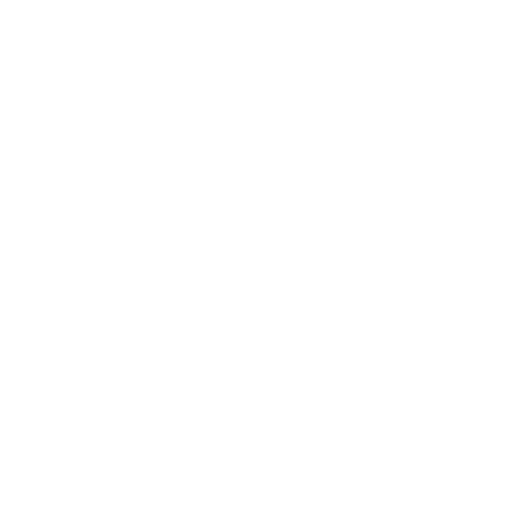
t = 0.00 s
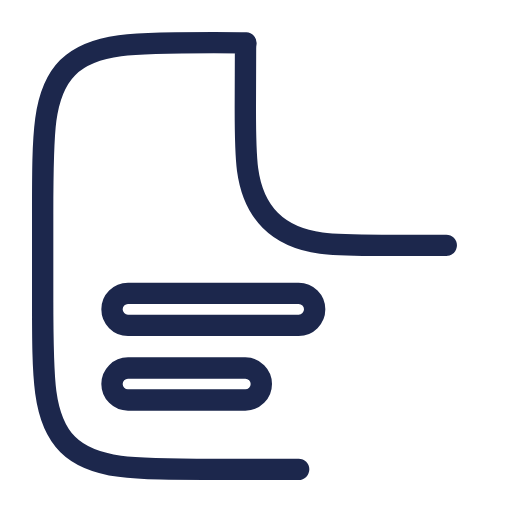
t = 0.18 s
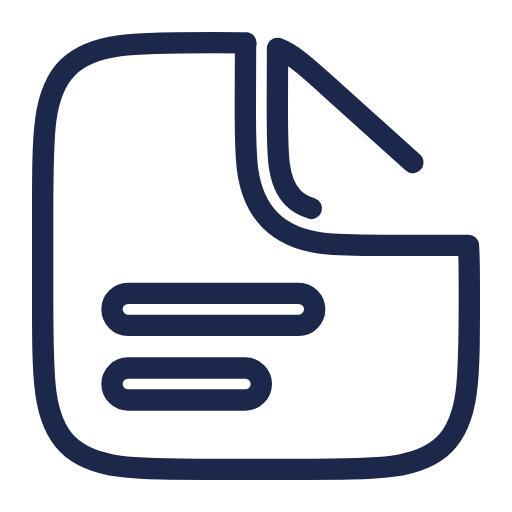
t = 0.29 s
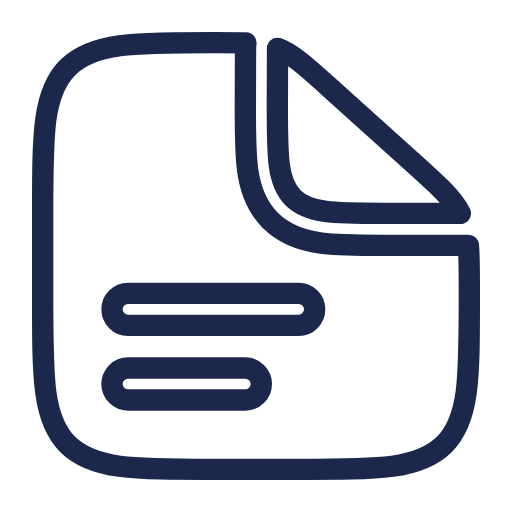
t = 0.39 s
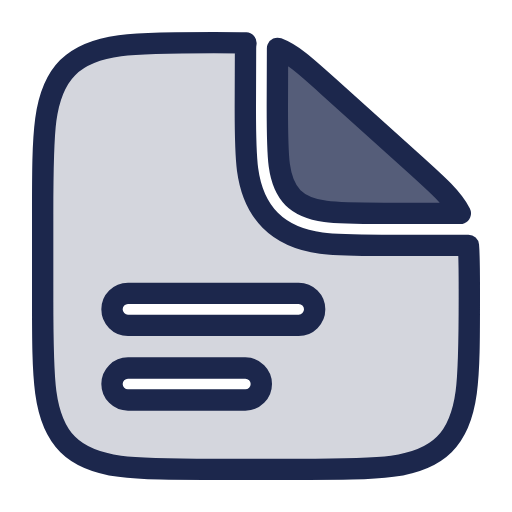
t = 0.57 s
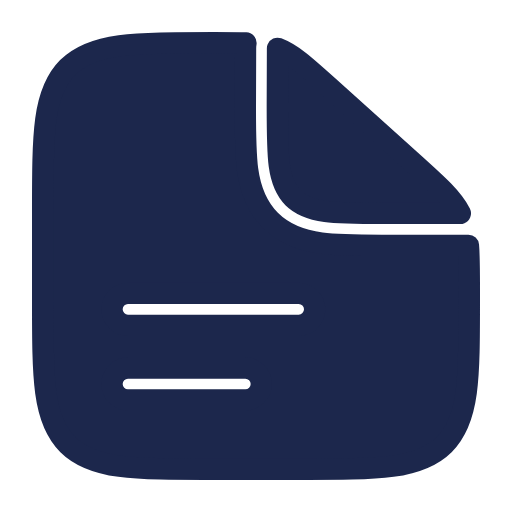
t = 0.70 s

The animated SVG that drew these frames (rendered in a browser with its animation timeline set to each time). Animation: 4 SMIL elements (animate=4); one cycle of 0.70 s.

<?xml version="1.0" encoding="utf-8"?>
<svg width="800px" height="800px" viewBox="0 0 24 24" fill="none" xmlns="http://www.w3.org/2000/svg">
  <path fill-rule="evenodd" clip-rule="evenodd" d="M14 22H10C6.22876 22 4.34315 22 3.17157 20.8284C2 19.6569 2 17.7712 2 14V10C2 6.22876 2 4.34315 3.17157 3.17157C4.34315 2 6.23869 2 10.0298 2C10.6358 2 11.1214 2 11.53 2.01666C11.5166 2.09659 11.5095 2.17813 11.5092 2.26057L11.5 5.09497C11.4999 6.19207 11.4998 7.16164 11.6049 7.94316C11.7188 8.79028 11.9803 9.63726 12.6716 10.3285C13.3628 11.0198 14.2098 11.2813 15.0569 11.3952C15.8385 11.5003 16.808 11.5002 17.9051 11.5001L18 11.5001H21.9574C22 12.0344 22 12.6901 22 13.5629V14C22 17.7712 22 19.6569 20.8284 20.8284C19.6569 22 17.7712 22 14 22ZM5.25 14.5C5.25 14.0858 5.58579 13.75 6 13.75H14C14.4142 13.75 14.75 14.0858 14.75 14.5C14.75 14.9142 14.4142 15.25 14 15.25H6C5.58579 15.25 5.25 14.9142 5.25 14.5ZM5.25 18C5.25 17.5858 5.58579 17.25 6 17.25H11.5C11.9142 17.25 12.25 17.5858 12.25 18C12.25 18.4142 11.9142 18.75 11.5 18.75H6C5.58579 18.75 5.25 18.4142 5.25 18Z"
    fill="#1C274C"
    fill-opacity="0"
    stroke="#1C274C"
    stroke-width="1"
    stroke-linecap="round"
    stroke-linejoin="round"
    stroke-dasharray="220"
    stroke-dashoffset="220">
    <animate fill="freeze" attributeName="stroke-dashoffset" begin="0.00s" dur="0.70s" to="0" />
    <animate fill="freeze" attributeName="fill-opacity" begin="0.54s" dur="0.16s" to="1" />
  </path>

  <path d="M19.3517 7.61665L15.3929 4.05375C14.2651 3.03868 13.7012 2.53114 13.0092 2.26562L13 5.00011C13 7.35713 13 8.53564 13.7322 9.26787C14.4645 10.0001 15.643 10.0001 18 10.0001H21.5801C21.2175 9.29588 20.5684 8.71164 19.3517 7.61665Z"
    fill="#1C274C"
    fill-opacity="0"
    stroke="#1C274C"
    stroke-width="1"
    stroke-linecap="round"
    stroke-linejoin="round"
    stroke-dasharray="66"
    stroke-dashoffset="66">
    <animate fill="freeze" attributeName="stroke-dashoffset" begin="0.18s" dur="0.42s" to="0" />
    <animate fill="freeze" attributeName="fill-opacity" begin="0.48s" dur="0.12s" to="1" />
  </path>
</svg>
